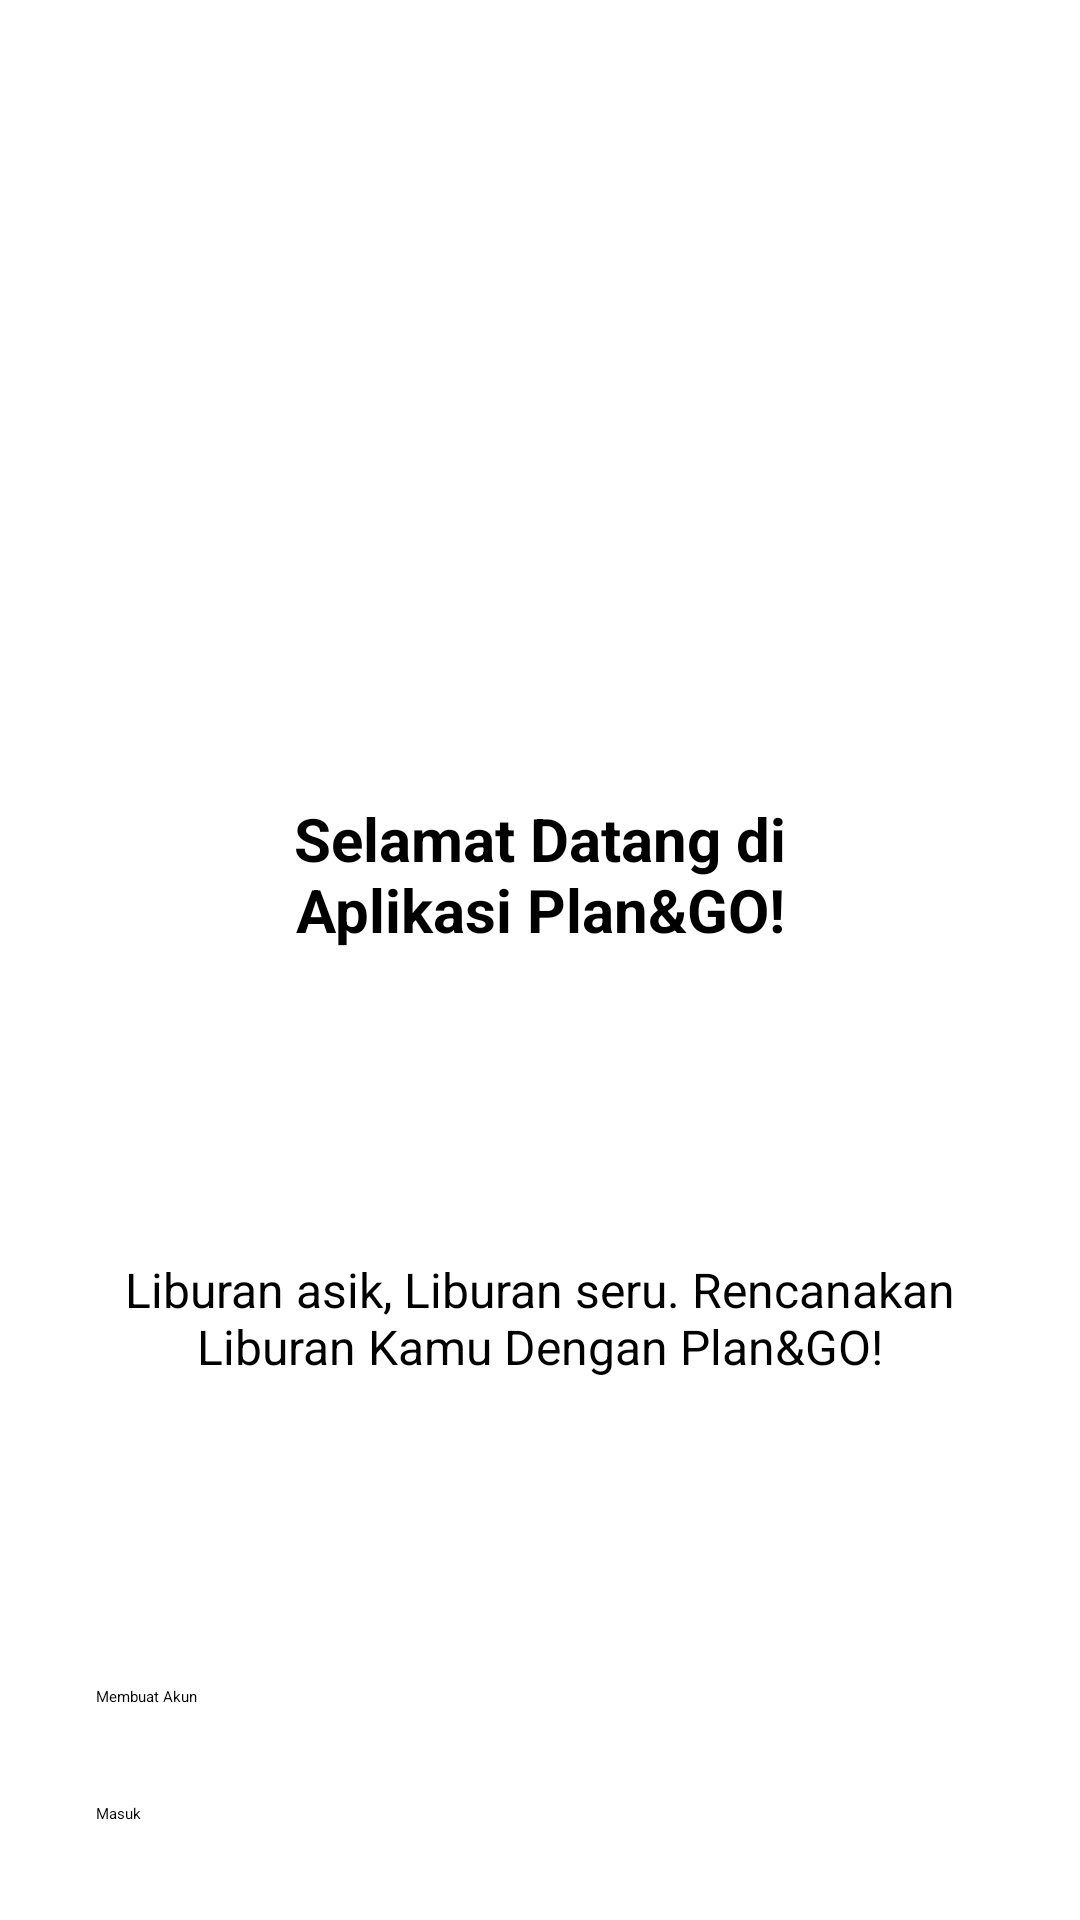

Here is an Android app screen rendered from its layout file. Give the layout XML and the strings, colors and styles it references.
<!-- AndroidManifest.xml: application theme Theme.PlanAndGo -->
<!-- res/layout/activity_welcome.xml -->
<?xml version="1.0" encoding="utf-8"?>
<androidx.constraintlayout.widget.ConstraintLayout xmlns:android="http://schemas.android.com/apk/res/android"
    xmlns:app="http://schemas.android.com/apk/res-auto"
    xmlns:tools="http://schemas.android.com/tools"
    android:layout_width="match_parent"
    android:layout_height="match_parent"
    tools:context=".ui.authentication.WelcomeActivity">

    <ImageView
        android:id="@+id/welcomeAsset"
        android:layout_width="match_parent"
        android:layout_height="250dp"
        android:layout_marginStart="16dp"
        android:layout_marginTop="8dp"
        android:layout_marginEnd="16dp"
        android:src="@drawable/welcome_asset"
        app:layout_constraintEnd_toEndOf="parent"
        app:layout_constraintStart_toStartOf="parent"
        app:layout_constraintTop_toTopOf="parent" />

    <TextView
        android:id="@+id/tvWelcome"
        android:layout_width="200dp"
        android:layout_height="wrap_content"
        android:layout_marginTop="8dp"
        android:text="Selamat Datang di Aplikasi Plan&amp;GO!"
        android:textAlignment="center"
        android:textSize="20sp"
        android:textStyle="bold"
        app:layout_constraintEnd_toEndOf="parent"
        app:layout_constraintStart_toStartOf="parent"
        app:layout_constraintTop_toBottomOf="@+id/welcomeAsset" />

    <TextView
        android:id="@+id/tvSlogan"
        android:layout_width="300dp"
        android:layout_height="wrap_content"
        android:layout_marginStart="16dp"
        android:layout_marginTop="16dp"
        android:layout_marginEnd="16dp"
        android:text="Liburan asik, Liburan seru. Rencanakan Liburan Kamu Dengan Plan&amp;GO!"
        android:textAlignment="center"
        android:textSize="16sp"
        app:layout_constraintBottom_toTopOf="@+id/btnRegister"
        app:layout_constraintEnd_toEndOf="parent"
        app:layout_constraintStart_toStartOf="parent"
        app:layout_constraintTop_toBottomOf="@+id/tvWelcome" />

    <Button
        android:id="@+id/btnRegister"
        android:layout_width="match_parent"
        android:layout_height="wrap_content"
        android:layout_marginStart="16dp"
        android:layout_marginEnd="16dp"
        android:backgroundTint="@color/bottom_nav"
        android:padding="16dp"
        android:text="Membuat Akun"
        app:layout_constraintBottom_toTopOf="@+id/btnLogin"
        app:layout_constraintEnd_toEndOf="parent"
        app:layout_constraintStart_toStartOf="parent" />

    <Button
        android:id="@+id/btnLogin"
        android:layout_width="match_parent"
        android:layout_height="wrap_content"
        android:outlineSpotShadowColor="@color/black"
        android:layout_marginStart="16dp"
        android:layout_marginEnd="16dp"
        android:backgroundTint="@color/white"
        android:padding="16dp"
        android:text="Masuk"
        android:textColor="@color/black"
        android:layout_marginBottom="16dp"
        app:layout_constraintBottom_toBottomOf="parent"
        app:layout_constraintEnd_toEndOf="parent"
        app:layout_constraintStart_toStartOf="parent" />

</androidx.constraintlayout.widget.ConstraintLayout>
<!-- resources referenced by this layout -->
<resources>
  <color name="black">#FF000000</color>
  <color name="bottom_nav">#00B2FF</color>
  <color name="white">#FFFFFFFF</color>
  <style name="Theme.PlanAndGo" parent="Theme.MaterialComponents.DayNight.DarkActionBar">
          
          <item name="colorPrimary">@color/black</item>
          <item name="colorPrimaryVariant">@color/bottom_nav</item>
          <item name="colorOnPrimary">@color/white</item>
          
          <item name="colorSecondary">@color/teal_200</item>
          <item name="colorSecondaryVariant">@color/teal_700</item>
          <item name="colorOnSecondary">@color/black</item>
          
          <item name="android:statusBarColor">?attr/colorPrimaryVariant</item>
          
      </style>
  <color name="teal_200">#FF03DAC5</color>
  <color name="teal_700">#FF018786</color>
</resources>
